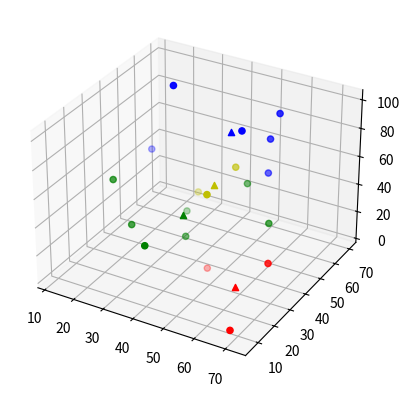

Generate this figure with matplotlib:
import copy
import math
import numpy as np
import matplotlib.pyplot as plt
from mpl_toolkits.mplot3d import Axes3D


class Centroid:
    def __init__(self, colour):
        self.x = np.random.randint(0, 100)
        self.y = np.random.randint(0, 100)
        self.z = np.random.randint(0, 100)
        self.colour = colour
        self.points = []

    def add_point(self, x, y, z):
        self.points.append([x, y, z])

    def update_centroid(self):
        xs = self.get_xs()
        ys = self.get_ys()
        zs = self.get_zs()
        self.x = sum(xs) / len(xs)
        self.y = sum(ys) / len(ys)
        self.z = sum(zs) / len(zs)

    def clear_points(self):
        self.points = []

    def get_xs(self):
        temp_array = []
        for i in range(0, len(self.points)):
            temp_array.append(self.points[i][0])
        return temp_array


    def get_ys(self):
        temp_array = []
        for i in range(0, len(self.points)):
            temp_array.append(self.points[i][1])
        return temp_array

    def get_zs(self):
        temp_array = []
        for i in range(0, len(self.points)):
            temp_array.append(self.points[i][2])
        return temp_array

def initialize_components(x, y, z):
    # randomly initialize centroid values
    k = 4
    centroids = []
    centroid_colours = ['r', 'b', 'g', 'y']

    for i in range(k):
        centroids.append(Centroid(centroid_colours[i]))
    # print(centroids)

    # assign each variable to the closest centroid
    find_closest_centroid(x, y, z, centroids)
    # loop through each variables, find the centroid with the smallest euclidean distance
    return centroids


def find_closest_centroid(x, y, z, centroids):
    # first clear up the points belonging to each centroid
    for centroid in centroids:
        centroid.clear_points()
    for i in range(0, len(x)):
        smallest_euclidean_distance = 10000
        chosen_centroid = 0
        # loop through each of the centroid's coordinates, calculate the distance
        for j in range(0, len(centroids)):
            euclidean_distance = math.sqrt((((x[i] - centroids[j].x) ** 2) + ((y[i] - centroids[j].y) ** 2) + ((z[i] - centroids[j].z) ** 2)))
            if euclidean_distance < smallest_euclidean_distance:
                smallest_euclidean_distance = euclidean_distance
                chosen_centroid = j
        # add this value to the centroid's cluster
        centroids[chosen_centroid].add_point(x[i], y[i], z[i])
    return centroids


def verify_centroids(centroids):
    # make sure that all centroids have at least one point in the cluster
    for element in centroids:
        if len(element.get_xs()) == 0:
            return False
    return True



def plot_final_results(centroids):
    # define the matplotlib properties
    fig = plt.figure()
    ax = fig.add_subplot(111, projection='3d')
    plt.figure(figsize=(5, 5))
    for i in range(0, len(centroids)):
        ax.scatter(centroids[i].get_xs(), centroids[i].get_ys(), centroids[i].get_zs(), color=centroids[i].colour)
        ax.scatter(centroids[i].x, centroids[i].y, centroids[i].z, color=centroids[i].colour, marker="^")
    # show the final plot
    plt.show()


if __name__ == '__main__':
    np.random.seed(200)

    # take in the data
    x_values = [12, 20, 28, 18, 29, 33, 24, 45, 45, 52, 51, 52, 55, 53, 55, 61, 64, 69, 72]
    y_values = [39, 36, 30, 52, 54, 46, 55, 59, 63, 70, 66, 63, 58, 23, 14, 8, 19, 7, 24]
    z_values = [40, 15, 11, 53, 12, 4, 99, 75, 33, 81, 66, 45, 15, 19, 83, 91, 100, 4, 34]


    # initialize all of the elements
    keep_looping = True
    list_of_centroids = []

    while keep_looping:
        list_of_centroids = initialize_components(x_values, y_values, z_values)

        # make sure each centroid has at least one point within its cluster
        verification = verify_centroids(list_of_centroids)
        print("does every centroid have a point?: " + str(verification))
        # if there's a point in each cluster, leave the loop
        if verification:
            keep_looping = False

    finding_optimal_centroids = True
    while finding_optimal_centroids:
        print("new loop")
        # log centroid results
        old_centroids = copy.deepcopy(list_of_centroids)
        # update the centroid to the mean of the cluster
        for centroid in list_of_centroids:
            centroid.update_centroid()

        # check if the centroids have changed since last time
        changed_flag = False
        for i in range(0, len(old_centroids)):
            if (list_of_centroids[i].x != old_centroids[i].x) | (list_of_centroids[i].y != old_centroids[i].y) | (list_of_centroids[i].z != old_centroids[i].z):
                changed_flag = True

        # if the centroids have not changed, stop looping through
        if not changed_flag:
            finding_optimal_centroids = False

        # recalculate which points belong to which cluster
        list_of_centroids = find_closest_centroid(x_values, y_values, z_values, list_of_centroids)
    for centroid in list_of_centroids:
        print(centroid.points)
    # plot the final graph
    plot_final_results(list_of_centroids)
